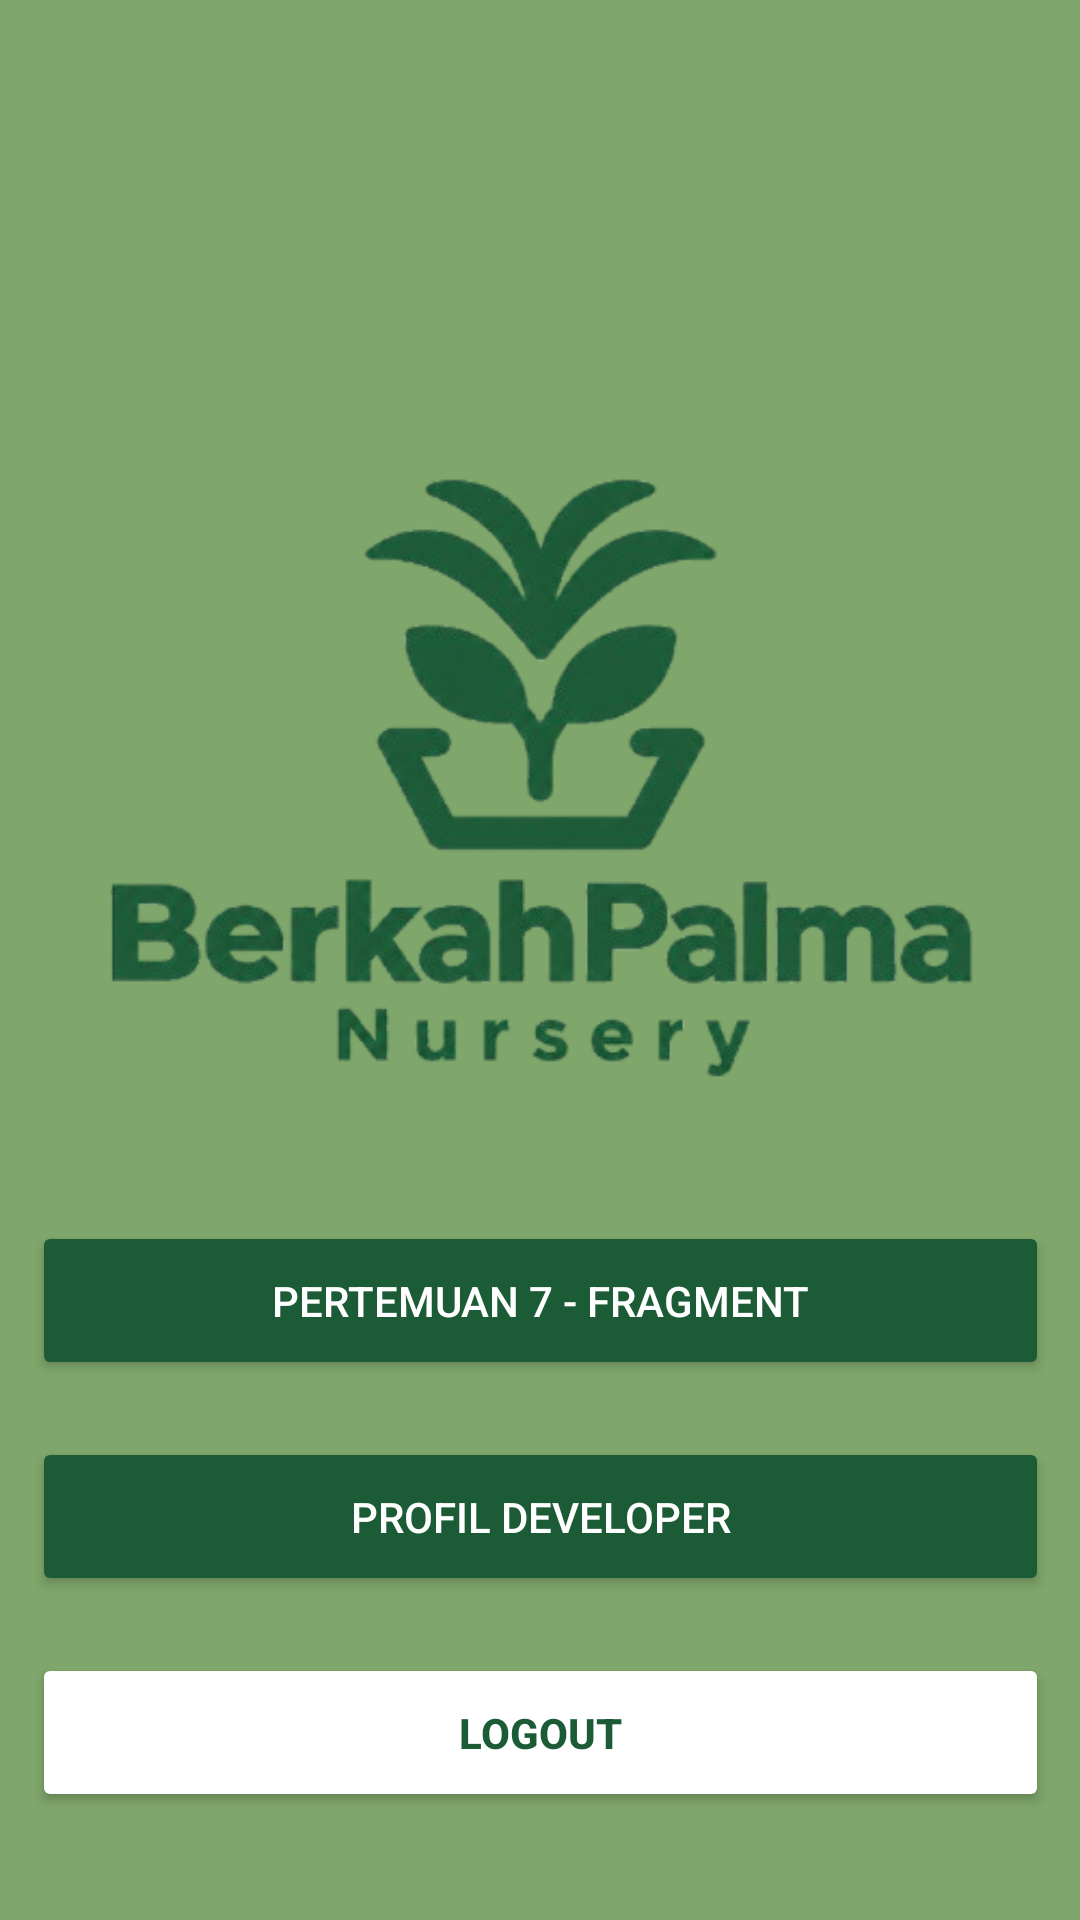

Android layout source for this screen:
<!-- AndroidManifest.xml: application theme Theme.TIFDimas -->
<!-- res/layout/activity_main.xml -->
<?xml version="1.0" encoding="utf-8"?>
<androidx.constraintlayout.widget.ConstraintLayout
    xmlns:android="http://schemas.android.com/apk/res/android"
    xmlns:app="http://schemas.android.com/apk/res-auto"
    xmlns:tools="http://schemas.android.com/tools"
    android:id="@+id/main"
    android:layout_width="match_parent"
    android:layout_height="match_parent"
    android:background="#7FA66B"
    tools:context=".MainActivity">

    <ImageView
        android:id="@+id/imageView2"
        android:layout_width="wrap_content"
        android:layout_height="wrap_content"
        app:layout_constraintEnd_toEndOf="parent"
        app:layout_constraintHorizontal_bias="0.0"
        app:layout_constraintStart_toStartOf="parent"
        app:layout_constraintTop_toTopOf="parent"
        app:srcCompat="@drawable/logo" />

    <Button
        android:id="@+id/btnLogout"
        android:layout_width="339dp"
        android:layout_height="53dp"
        android:layout_marginBottom="36dp"
        android:backgroundTint="@color/white"
        android:text="Logout"
        android:textColor="#1B5C37"
        android:textStyle="bold"
        app:cornerRadius="8dp"
        app:layout_constraintBottom_toBottomOf="parent"
        app:layout_constraintEnd_toEndOf="parent"
        app:layout_constraintStart_toStartOf="parent" />

    <Button
        android:id="@+id/btnProfile"
        android:layout_width="339dp"
        android:layout_height="53dp"
        android:layout_marginBottom="19dp"
        android:backgroundTint="#1B5C37"
        android:text="Profil Developer"
        android:textColor="@color/white"
        app:cornerRadius="8dp"
        app:layout_constraintBottom_toTopOf="@+id/btnLogout"
        app:layout_constraintEnd_toEndOf="parent"
        app:layout_constraintStart_toStartOf="parent" />

    <Button
        android:id="@+id/btnToSeventh"
        android:layout_width="339dp"
        android:layout_height="53dp"
        android:layout_marginBottom="19dp"
        android:backgroundTint="#1B5C37"
        android:text="Pertemuan 7 - Fragment"
        android:textColor="@color/white"
        app:cornerRadius="8dp"
        app:layout_constraintBottom_toTopOf="@+id/btnProfile"
        app:layout_constraintEnd_toEndOf="parent"
        app:layout_constraintStart_toStartOf="parent" />
</androidx.constraintlayout.widget.ConstraintLayout>
<!-- resources referenced by this layout -->
<resources>
  <color name="white">#FFFFFFFF</color>
  <!-- drawable logo: png bitmap (drawable, 92385 bytes) -->
  <style name="Theme.TIFDimas" parent="Base.Theme.TIFDimas" />
  <style name="Base.Theme.TIFDimas" parent="Theme.Material3.DayNight.NoActionBar">
          
          
      </style>
</resources>
